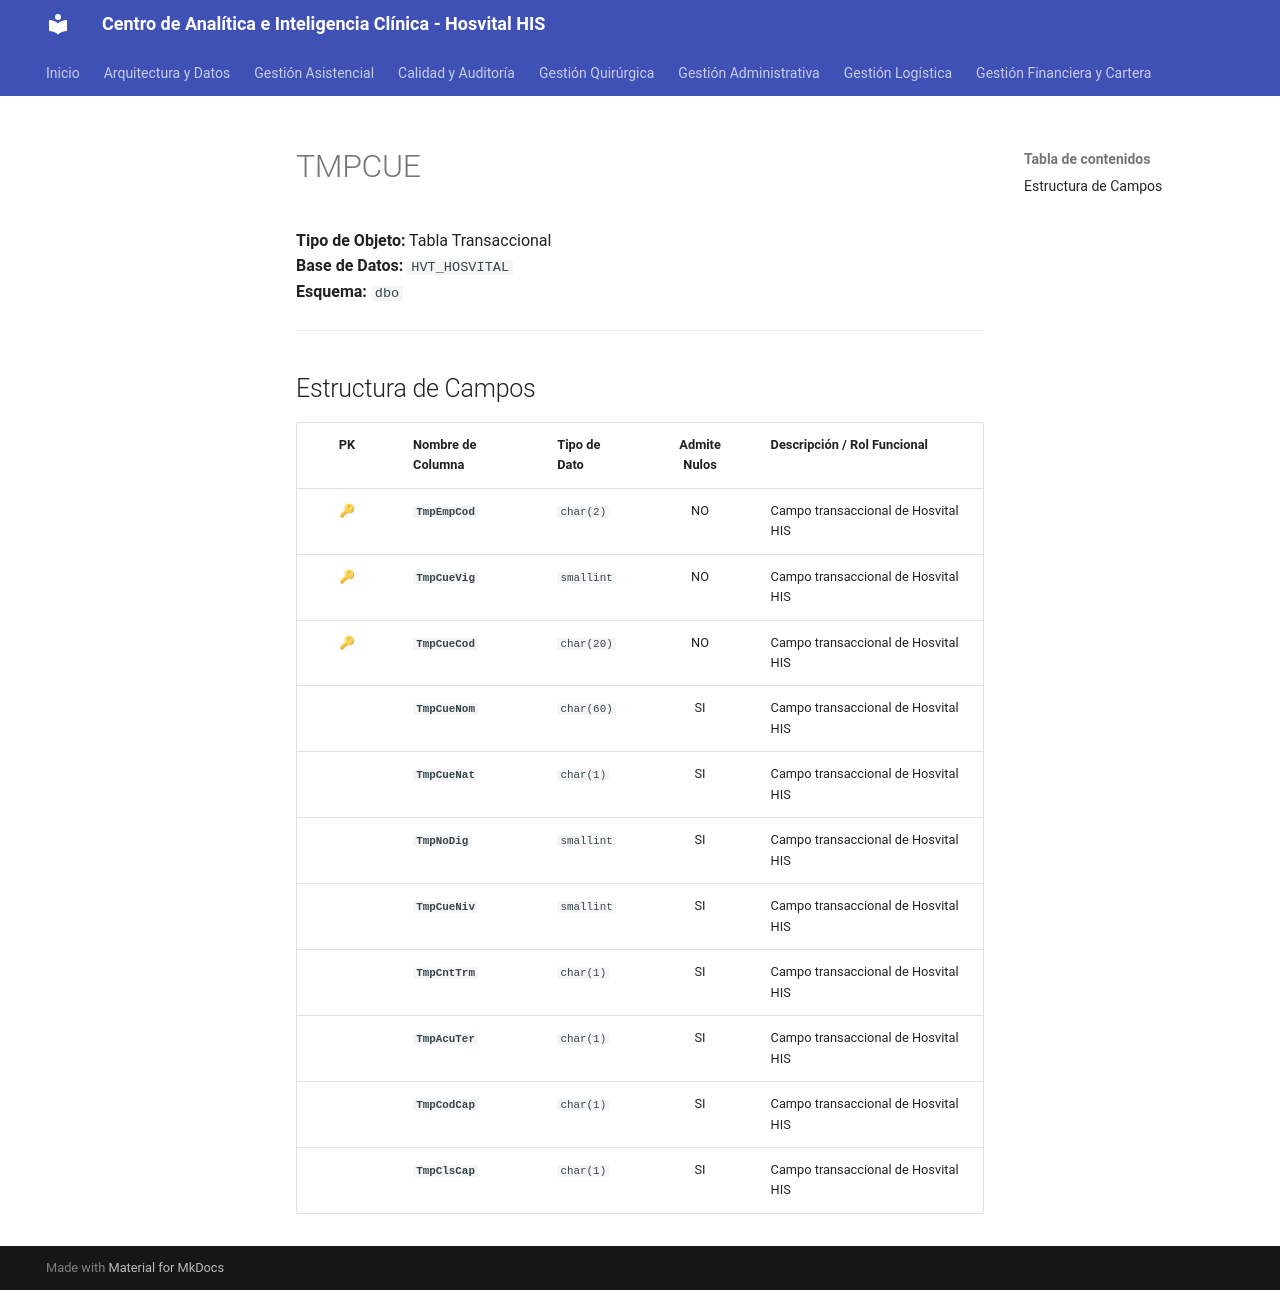

repository: SoporteSaludtech/superset-docs · page: diccionario-general/TMPCUE/index.html · generator: mkdocs

# TMPCUE

**Tipo de Objeto:** Tabla Transaccional  
**Base de Datos:** `HVT_HOSVITAL`  
**Esquema:** `dbo`

---

## Estructura de Campos

| PK | Nombre de Columna | Tipo de Dato | Admite Nulos | Descripción / Rol Funcional |
| :-: | :--- | :--- | :-: | :--- |
| 🔑 | **`TmpEmpCod`** | `char(2)` | NO | Campo transaccional de Hosvital HIS |
| 🔑 | **`TmpCueVig`** | `smallint` | NO | Campo transaccional de Hosvital HIS |
| 🔑 | **`TmpCueCod`** | `char(20)` | NO | Campo transaccional de Hosvital HIS |
|  | **`TmpCueNom`** | `char(60)` | SI | Campo transaccional de Hosvital HIS |
|  | **`TmpCueNat`** | `char(1)` | SI | Campo transaccional de Hosvital HIS |
|  | **`TmpNoDig`** | `smallint` | SI | Campo transaccional de Hosvital HIS |
|  | **`TmpCueNiv`** | `smallint` | SI | Campo transaccional de Hosvital HIS |
|  | **`TmpCntTrm`** | `char(1)` | SI | Campo transaccional de Hosvital HIS |
|  | **`TmpAcuTer`** | `char(1)` | SI | Campo transaccional de Hosvital HIS |
|  | **`TmpCodCap`** | `char(1)` | SI | Campo transaccional de Hosvital HIS |
|  | **`TmpClsCap`** | `char(1)` | SI | Campo transaccional de Hosvital HIS |
